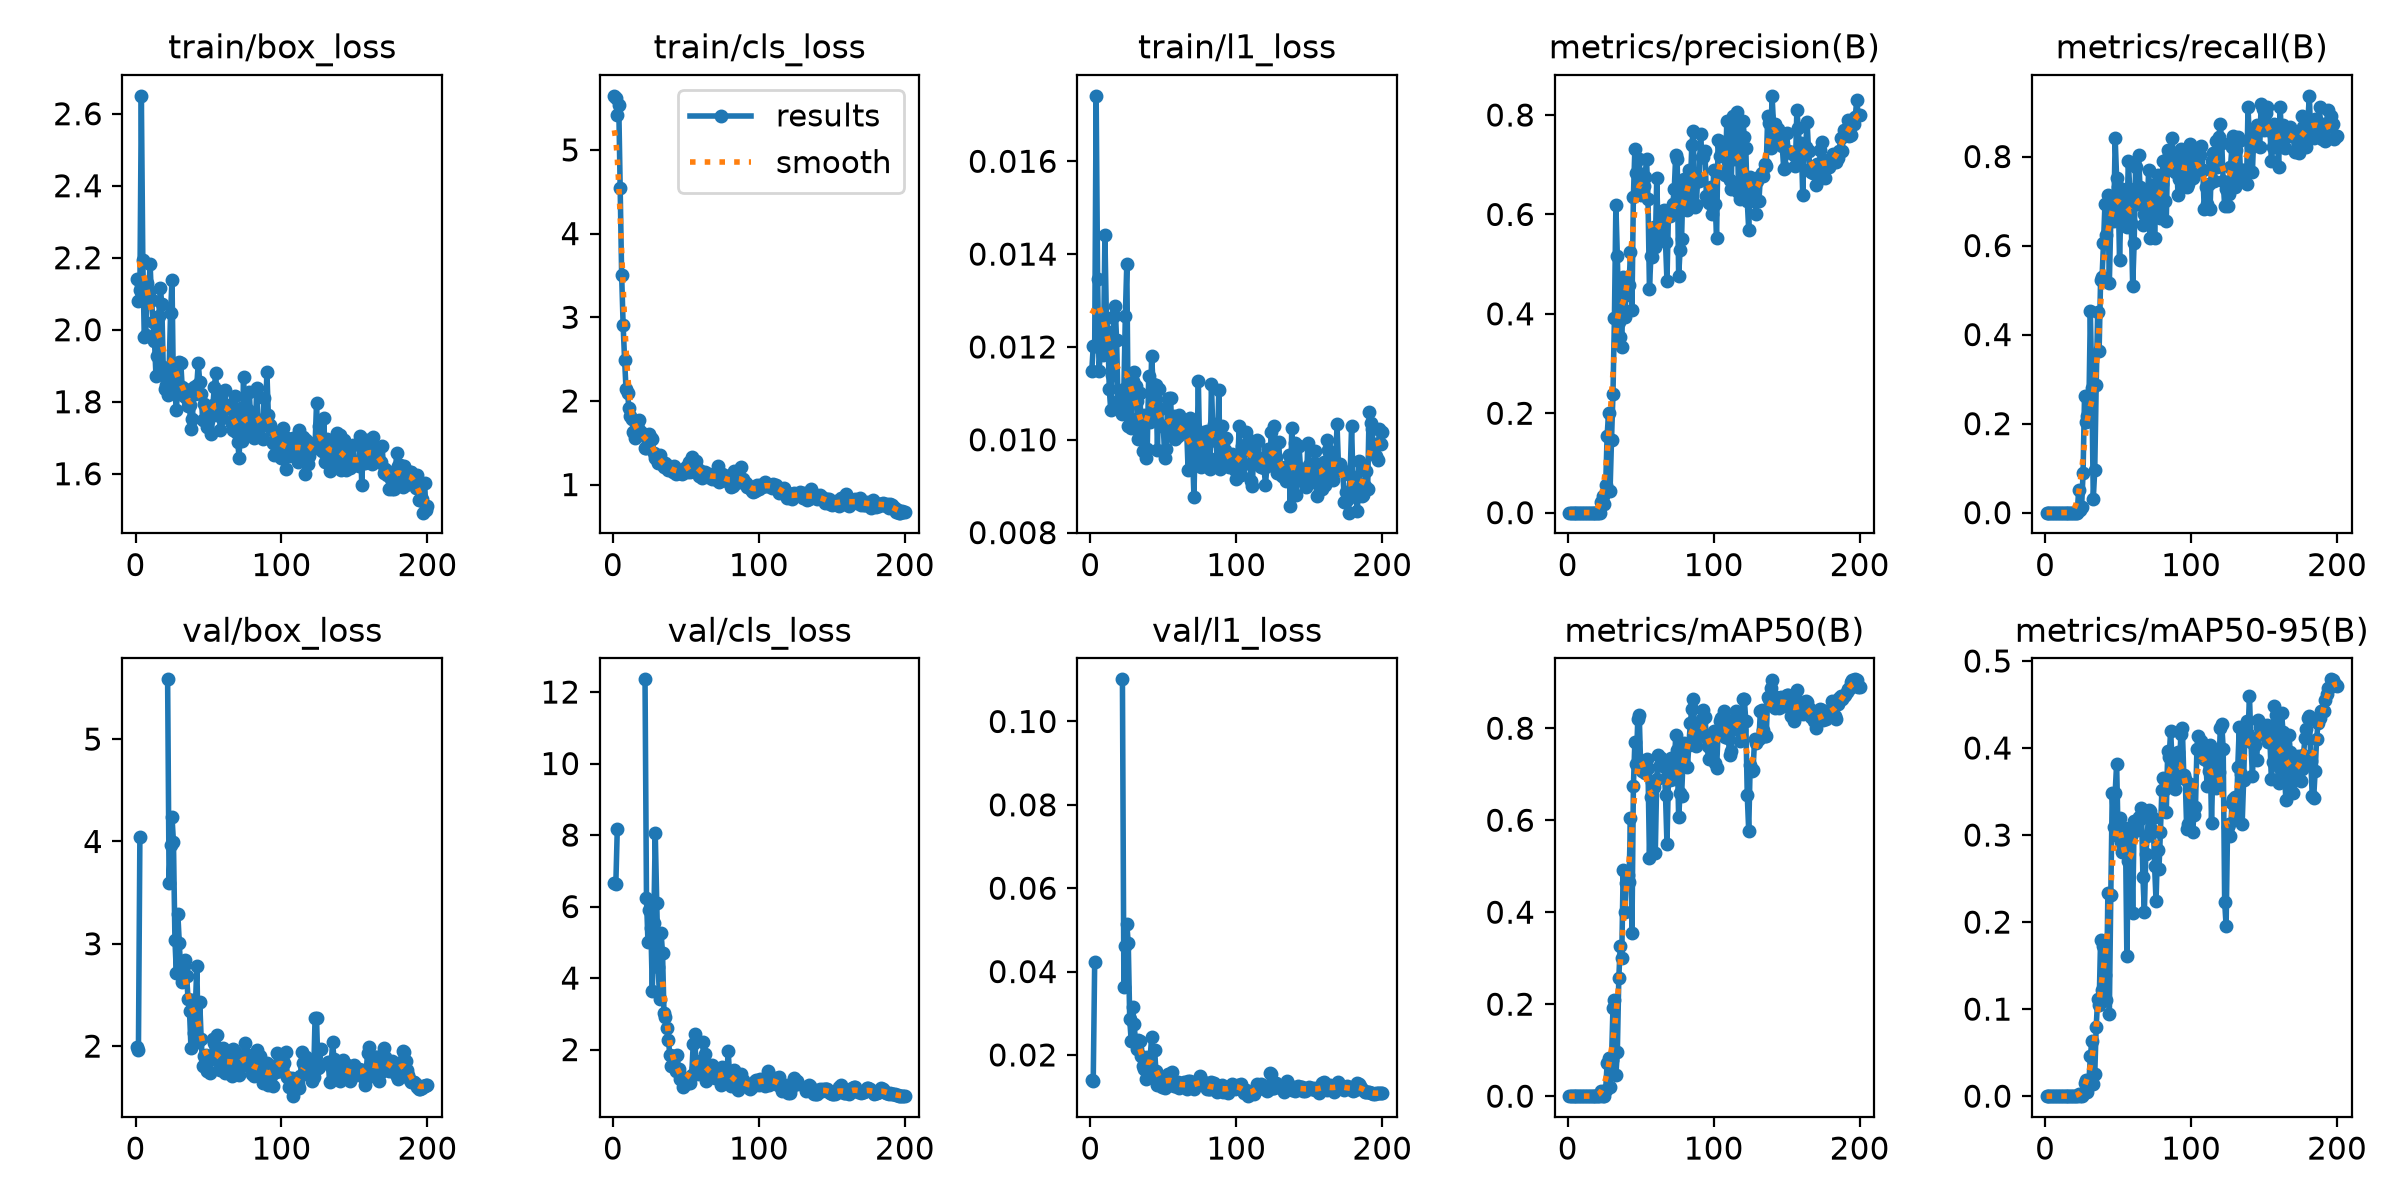

The data file committed next to this chart (first rows):
epoch, time, train/box_loss, train/cls_loss, train/l1_loss, metrics/precision(B), metrics/recall(B), metrics/mAP50(B), metrics/mAP50-95(B), val/box_loss, val/cls_loss, val/l1_loss, lr/pg0, lr/pg1, lr/pg2
1, 21.82, 2.141, 5.646, 0.01148, 0, 0, 0, 0, 1.992, 6.665, 0.01396, 0.002222, 0.002222, 0.08
2, 28.39, 2.081, 5.623, 0.01201, 0, 0, 0, 0, 1.963, 6.625, 0.01381, 0.005528, 0.005528, 0.04997
3, 34.89, 2.111, 5.416, 0.01201, 0, 0, 0, 0, 4.048, 8.177, 0.04235, 0.008801, 0.008801, 0.01991
4, 41.81, 2.65, 5.542, 0.01741, 0, 0, 0, 0, nan, nan, nan, 0.009851, 0.009851, 0.009851
5, 52.14, 2.195, 4.54, 0.01346, 0, 0, 0, 0, nan, nan, nan, 0.009802, 0.009802, 0.009802
6, 58.3, 1.98, 3.499, 0.01149, 0, 0, 0, 0, nan, nan, nan, 0.009753, 0.009753, 0.009753
7, 64.4, 1.985, 2.905, 0.01196, 0, 0, 0, 0, nan, nan, nan, 0.009703, 0.009703, 0.009703
8, 71.37, 2.131, 2.493, 0.01255, 0, 0, 0, 0, nan, nan, nan, 0.009654, 0.009654, 0.009654
9, 77.47, 2.105, 2.137, 0.01183, 0, 0, 0, 0, nan, nan, nan, 0.009604, 0.009604, 0.009604
10, 83.94, 2.183, 2.093, 0.01441, 0, 0, 0, 0, nan, nan, nan, 0.009555, 0.009555, 0.009555
11, 90.2, 2.083, 1.919, 0.01263, 0, 0, 0, 0, nan, nan, nan, 0.009505, 0.009505, 0.009505
12, 96.14, 2.02, 1.817, 0.01233, 0, 0, 0, 0, nan, nan, nan, 0.009456, 0.009456, 0.009456
13, 102.1, 1.97, 1.783, 0.01109, 0, 0, 0, 0, nan, nan, nan, 0.009406, 0.009406, 0.009406
14, 108.1, 1.873, 1.624, 0.01064, 0, 0, 0, 0, nan, nan, nan, 0.009357, 0.009357, 0.009357
15, 114.2, 1.926, 1.556, 0.01139, 0, 0, 0, 0, nan, nan, nan, 0.009307, 0.009307, 0.009307
16, 120.5, 2.039, 1.609, 0.01266, 0, 0, 0, 0, nan, nan, nan, 0.009258, 0.009258, 0.009258
17, 126.9, 2.117, 1.672, 0.01289, 0, 0, 0, 0, nan, nan, nan, 0.009208, 0.009208, 0.009208
18, 133.5, 2.071, 1.774, 0.01216, 0, 0, 0, 0, nan, nan, nan, 0.009158, 0.009158, 0.009158
19, 140, 1.896, 1.627, 0.01083, 0, 0, 0, 0, nan, nan, nan, 0.009109, 0.009109, 0.009109
20, 146.3, 1.834, 1.599, 0.0108, 0, 0, 0, 0, nan, nan, nan, 0.009059, 0.009059, 0.009059
21, 152.7, 1.846, 1.594, 0.01097, 0, 0, 0, 0, nan, nan, nan, 0.00901, 0.00901, 0.00901
22, 159.9, 1.819, 1.433, 0.01055, 0, 0, 0, 0, 5.584, 12.36, 0.1101, 0.00896, 0.00896, 0.00896
23, 166.3, 1.886, 1.438, 0.0111, 0.02145, 0.05096, 0.01196, 0.00258, 3.595, 6.228, 0.03641, 0.008911, 0.008911, 0.008911
24, 172.9, 2.046, 1.564, 0.01267, 0.03375, 0.00637, 0.00024, 4e-05, 3.967, 5.017, 0.04619, 0.008861, 0.008861, 0.008861
25, 179.5, 2.138, 1.603, 0.01379, 0.01684, 0.01274, 0.00061, 7e-05, 4.238, 5.895, 0.05139, 0.008812, 0.008812, 0.008812
26, 186, 1.83, 1.558, 0.0103, 0.05475, 0.08917, 0.01425, 0.00221, 3.995, 5.413, 0.04678, 0.008762, 0.008762, 0.008762
27, 192.3, 1.826, 1.539, 0.01048, 0.1551, 0.2611, 0.0712, 0.01475, 3.039, 3.648, 0.02856, 0.008713, 0.008713, 0.008713
28, 198.8, 1.778, 1.376, 0.01025, 0.2001, 0.2038, 0.08222, 0.01898, 2.713, 5.54, 0.02339, 0.008663, 0.008663, 0.008663
29, 205.5, 1.847, 1.322, 0.01126, 0.04308, 0.2166, 0.01952, 0.00426, 3.29, 8.061, 0.03159, 0.008614, 0.008614, 0.008614
30, 212.6, 1.911, 1.323, 0.01145, 0.146, 0.242, 0.07812, 0.01699, 3.011, 6.112, 0.02734, 0.008564, 0.008564, 0.008564
31, 219, 1.909, 1.255, 0.01115, 0.2385, 0.4522, 0.1908, 0.04558, 2.726, 4.3, 0.02317, 0.008515, 0.008515, 0.008515
32, 225.7, 1.84, 1.359, 0.01083, 0.3907, 0.2802, 0.2093, 0.06346, 2.623, 3.404, 0.02152, 0.008466, 0.008466, 0.008466
33, 232.2, 1.815, 1.281, 0.01002, 0.6184, 0.03107, 0.04512, 0.0134, 2.779, 5.268, 0.02355, 0.008416, 0.008416, 0.008416
34, 238.7, 1.837, 1.236, 0.011, 0.5165, 0.09554, 0.09685, 0.02498, 2.846, 4.694, 0.02332, 0.008367, 0.008367, 0.008367
35, 245.9, 1.809, 1.211, 0.01003, 0.3828, 0.2866, 0.2566, 0.0799, 2.683, 3.01, 0.01968, 0.008317, 0.008317, 0.008317
36, 252.4, 1.789, 1.26, 0.00975, 0.353, 0.4518, 0.3273, 0.1113, 2.462, 2.909, 0.01745, 0.008268, 0.008268, 0.008268
37, 258.8, 1.79, 1.236, 0.01054, 0.3327, 0.3631, 0.3003, 0.1044, 2.338, 2.607, 0.01671, 0.008218, 0.008218, 0.008218
38, 265.8, 1.725, 1.171, 0.00961, 0.4738, 0.5223, 0.4917, 0.1798, 1.981, 2.276, 0.01412, 0.008169, 0.008169, 0.008169
39, 272.8, 1.753, 1.201, 0.0098, 0.3928, 0.5287, 0.4005, 0.1215, 2.454, 1.849, 0.01951, 0.008119, 0.008119, 0.008119
40, 279.2, 1.841, 1.176, 0.01138, 0.438, 0.6051, 0.4629, 0.1724, 2.125, 1.549, 0.01637, 0.00807, 0.00807, 0.00807
41, 285.5, 1.822, 1.153, 0.01039, 0.4553, 0.6943, 0.4812, 0.1395, 2.371, 1.815, 0.01932, 0.00802, 0.00802, 0.00802
42, 292.2, 1.847, 1.226, 0.0118, 0.458, 0.6242, 0.4657, 0.1101, 2.786, 1.51, 0.02425, 0.007971, 0.007971, 0.007971
43, 298.5, 1.908, 1.125, 0.01121, 0.5239, 0.7134, 0.6054, 0.2336, 2.043, 1.394, 0.01578, 0.007921, 0.007921, 0.007921
44, 304.9, 1.855, 1.166, 0.01042, 0.4085, 0.5159, 0.3546, 0.09482, 2.432, 1.839, 0.02108, 0.007872, 0.007872, 0.007872
45, 311.2, 1.821, 1.143, 0.01119, 0.6353, 0.6561, 0.6744, 0.2314, 2.069, 1.457, 0.01615, 0.007822, 0.007822, 0.007822
46, 317.8, 1.749, 1.169, 0.00978, 0.7313, 0.6934, 0.7697, 0.3481, 1.805, 1.184, 0.01271, 0.007772, 0.007772, 0.007772
47, 324.1, 1.793, 1.128, 0.0111, 0.6825, 0.6561, 0.7213, 0.309, 1.902, 1.173, 0.01378, 0.007723, 0.007723, 0.007723
48, 330.3, 1.752, 1.161, 0.01066, 0.6491, 0.8408, 0.8195, 0.3488, 1.913, 0.9469, 0.01381, 0.007673, 0.007673, 0.007673
49, 336.7, 1.73, 1.156, 0.01029, 0.7118, 0.7516, 0.8295, 0.3821, 1.757, 1.071, 0.01228, 0.007624, 0.007624, 0.007624
50, 343.8, 1.746, 1.213, 0.01029, 0.6383, 0.7325, 0.714, 0.2994, 1.891, 1.045, 0.01371, 0.007574, 0.007574, 0.007574
51, 350.4, 1.767, 1.145, 0.00961, 0.6813, 0.5669, 0.7075, 0.3198, 1.738, 1.199, 0.01209, 0.007525, 0.007525, 0.007525
52, 356.9, 1.71, 1.266, 0.00981, 0.6581, 0.6943, 0.7129, 0.2922, 1.876, 1.162, 0.01334, 0.007476, 0.007476, 0.007476
53, 363.3, 1.791, 1.147, 0.01087, 0.6757, 0.7261, 0.703, 0.2804, 2.072, 1.065, 0.0154, 0.007426, 0.007426, 0.007426
54, 369.8, 1.841, 1.33, 0.01089, 0.7114, 0.6497, 0.7326, 0.2948, 2.035, 1.294, 0.01514, 0.007377, 0.007377, 0.007377
55, 376.2, 1.881, 1.295, 0.01089, 0.6315, 0.7204, 0.7138, 0.3085, 1.892, 2.15, 0.01353, 0.007327, 0.007327, 0.007327
56, 382.9, 1.763, 1.255, 0.01009, 0.4502, 0.6414, 0.5173, 0.1616, 2.109, 2.424, 0.01587, 0.007278, 0.007278, 0.007278
57, 389.8, 1.809, 1.284, 0.01051, 0.5165, 0.7894, 0.6499, 0.2707, 1.777, 1.473, 0.01249, 0.007228, 0.007228, 0.007228
58, 396.3, 1.721, 1.191, 0.01001, 0.5151, 0.7261, 0.6828, 0.2987, 1.77, 1.328, 0.01259, 0.007178, 0.007178, 0.007178
59, 402.8, 1.755, 1.101, 0.01021, 0.5738, 0.6497, 0.6719, 0.2994, 1.853, 1.566, 0.01288, 0.007129, 0.007129, 0.007129
60, 410, 1.791, 1.163, 0.01009, 0.5349, 0.5095, 0.5297, 0.2109, 1.984, 1.668, 0.01362, 0.007079, 0.007079, 0.007079
... 140 more rows
